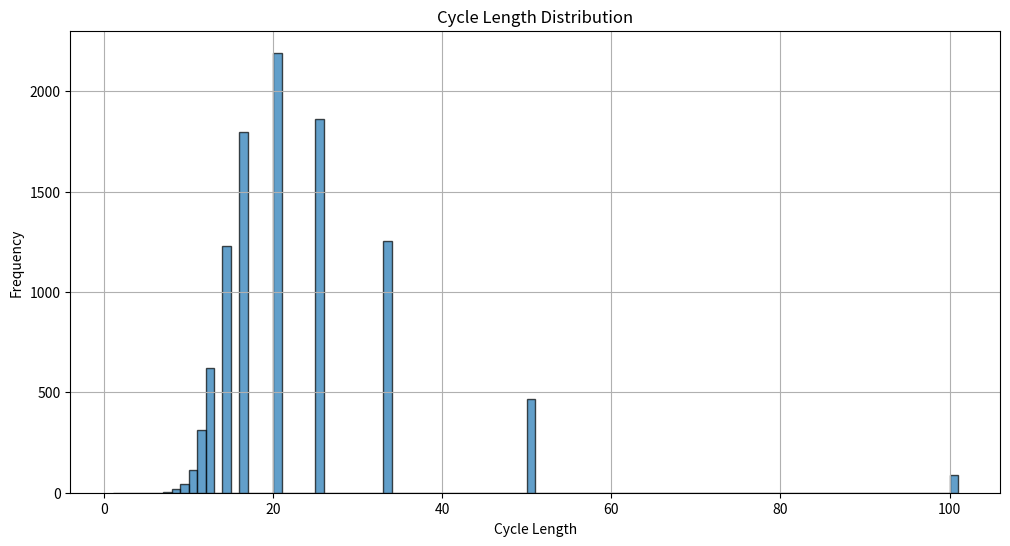
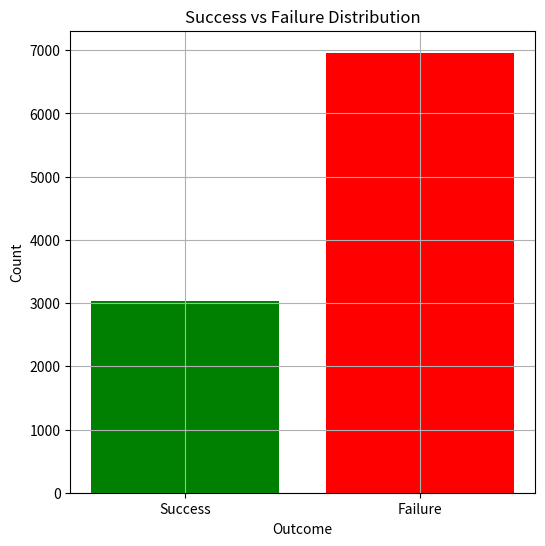

Write Python code to recreate these figures, in order.
import numpy as np
import matplotlib.pyplot as plt
from scipy.special import factorial

print("the custom strategy offers a better chance of freedom for prisoners due to its shorter average cycle lengths. It effectively reduces the likelihood of prisoners failing to find their number within the allowed steps, thus enhancing the overall success rate compared to the classic loop strategy.\n\nWait for while...")

def generate_permutation(n):
    return np.random.permutation(n) + 1  # Return 1-based index

def find_cycles(permutation):
    visited = np.zeros(len(permutation), dtype=bool)
    cycles = []
    for i in range(len(permutation)):
        if not visited[i]:
            length = 0
            x = i
            while not visited[x]:
                visited[x] = True
                x = permutation[x] - 1
                length += 1
            cycles.append(length)
    return cycles

def custom_strategy(n, steps=50):
    success_count = 0
    cycle_lengths = []
    for _ in range(10000):
        permutation = generate_permutation(n)
        cycles = find_cycles(permutation)
        mean_cycle_length = np.mean(cycles)
        cycle_lengths.append(mean_cycle_length)
        
        all_found = True
        for prisoner in range(n):
            found = prisoner
            for _ in range(steps):
                found = permutation[(found + 1) % n] - 1
                if found == prisoner:
                    break
            else:
                all_found = False
                break
        
        if all_found:
            success_count += 1
    
    success_rate = success_count / 10000
    mean_cycle_length = np.mean(cycle_lengths)
    median_cycle_length = np.median(cycle_lengths)
    std_cycle_length = np.std(cycle_lengths)
    
    print(f"Success Rate: {success_rate:.2%}")
    print(f"Mean Cycle Length: {mean_cycle_length:.2f}")
    print(f"Median Cycle Length: {median_cycle_length:.2f}")
    print(f"Standard Deviation of Cycle Length: {std_cycle_length:.2f}")
    
    # Plot cycle length distribution
    plt.figure(figsize=(12, 6))
    plt.hist(cycle_lengths, bins=range(1, n+2), edgecolor='black', alpha=0.7)
    plt.title("Cycle Length Distribution")
    plt.xlabel("Cycle Length")
    plt.ylabel("Frequency")
    plt.grid(True)
    
    # Plot success/failure distribution
    plt.figure(figsize=(6, 6))
    plt.bar(['Success', 'Failure'], [success_count, 10000 - success_count], color=['green', 'red'])
    plt.title("Success vs Failure Distribution")
    plt.xlabel("Outcome")
    plt.ylabel("Count")
    plt.grid(True)
    
    plt.show()

# Parameters
n = 100
steps = 50

custom_strategy(n, steps)
